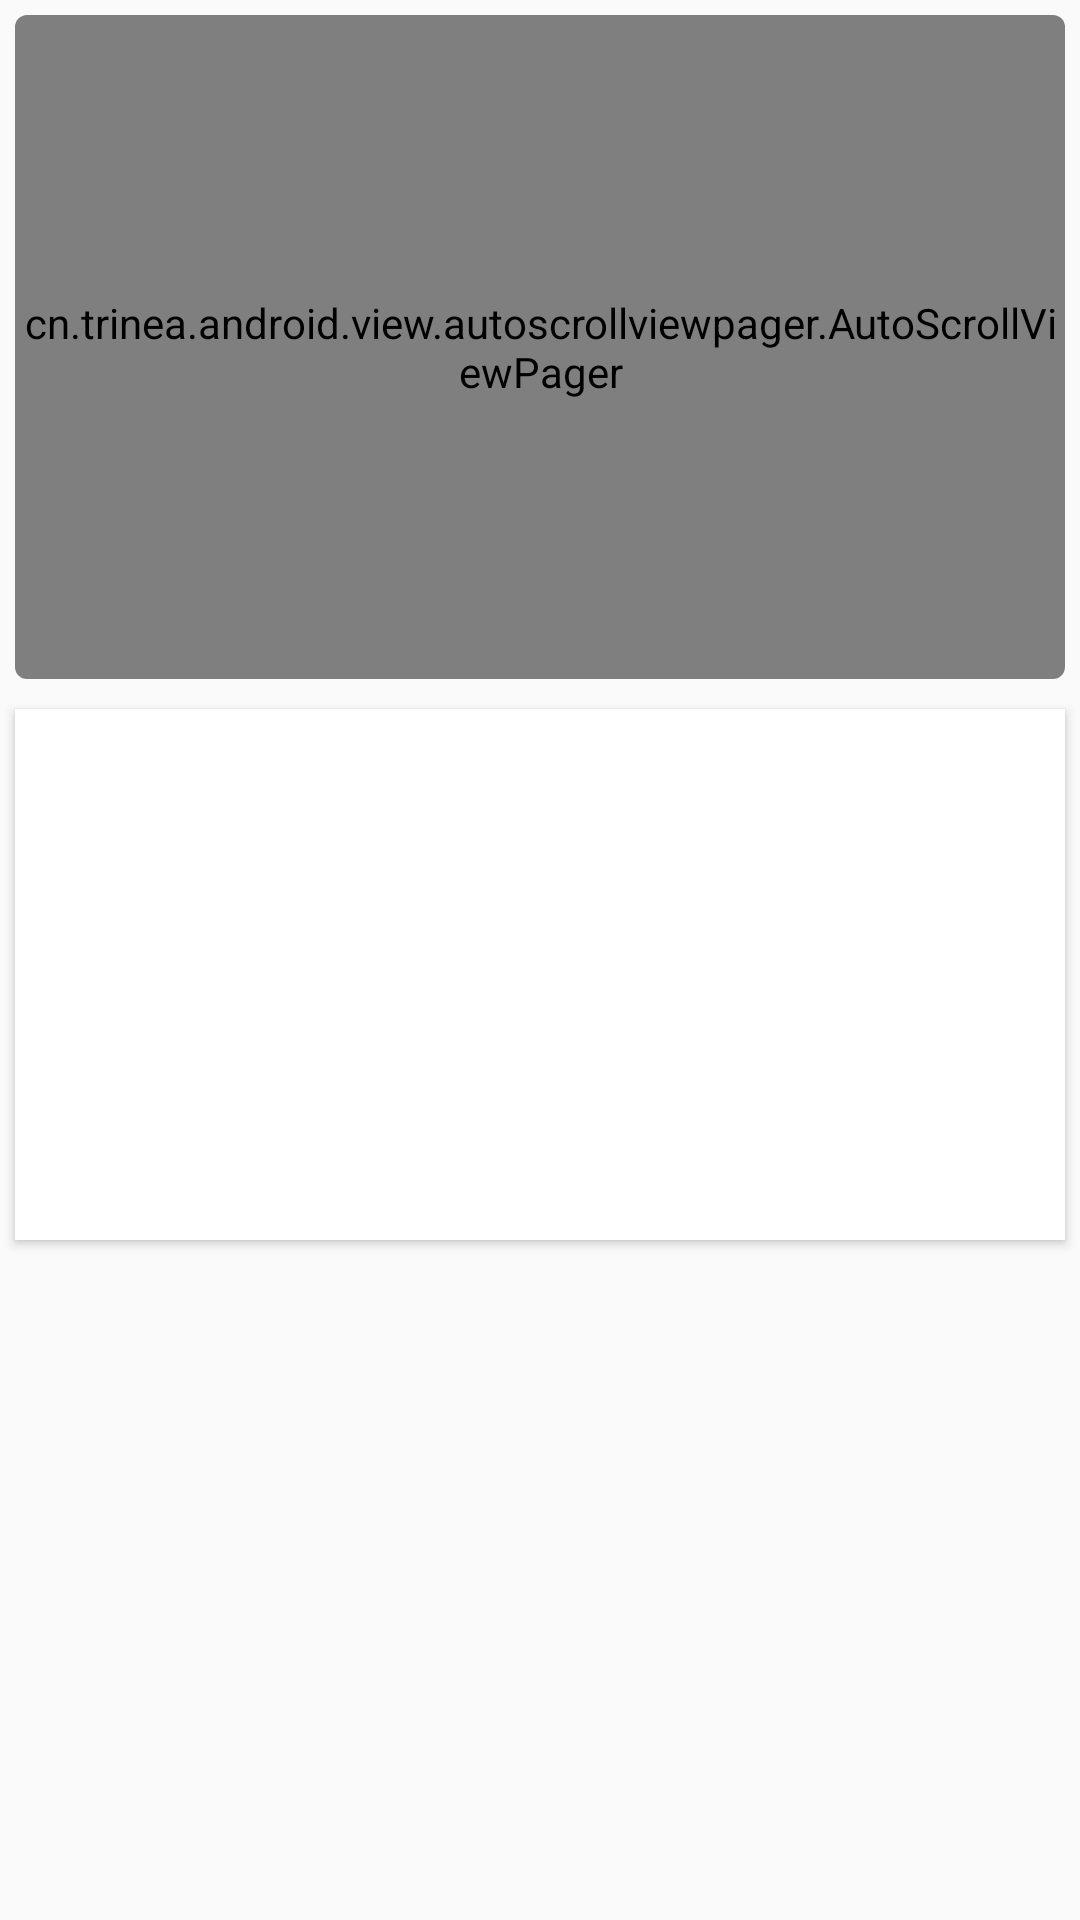

Write the Android layout XML for this screen, with the resource values it uses.
<!-- AndroidManifest.xml: application theme MyMaterialTheme -->
<!-- res/layout/fragment_one1.xml -->
<LinearLayout xmlns:android="http://schemas.android.com/apk/res/android"
    xmlns:tools="http://schemas.android.com/tools"
    android:layout_width="match_parent"
    android:layout_height="match_parent"
    android:orientation="vertical"
    xmlns:app="http://schemas.android.com/apk/res-auto"
    xmlns:card_view="http://schemas.android.com/apk/res-auto"
    tools:context="com.devappstudio.verifie.OneFragment">

    <android.support.v7.widget.CardView
        android:id="@+id/card_view"
        android:layout_width="match_parent"
        android:layout_height="0dp"
        android:layout_gravity="center"
        android:layout_weight="1"
        android:layout_margin="@dimen/card_margin"
        android:elevation="8dp"
        card_view:cardCornerRadius="4dp">

        <cn.trinea.android.view.autoscrollviewpager.AutoScrollViewPager
            android:id="@+id/view_pager1"
            android:layout_width="match_parent"
            android:layout_height="match_parent" />
        <RelativeLayout
            android:layout_width="match_parent"
            android:layout_height="match_parent">
            <LinearLayout
                android:id="@+id/layoutDots1"
                android:layout_width="match_parent"
                android:layout_height="@dimen/dots_height"
                android:layout_alignParentBottom="true"
                android:layout_marginBottom="@dimen/dots_margin_bottom"
                android:gravity="center"
                android:orientation="horizontal">

            </LinearLayout>

            <View
                android:layout_width="match_parent"
                android:layout_height="0dp"
                android:alpha=".5"
                android:layout_above="@id/layoutDots1"
                android:background="@android:color/white" />

        </RelativeLayout>

    </android.support.v7.widget.CardView>

    <android.support.v7.widget.CardView
        android:elevation="3dp"
        android:id="@+id/card_view1"
        android:layout_width="match_parent"
        android:layout_height="0dp"
        android:layout_weight="0.8"
        android:layout_gravity="center"
        android:layout_margin="@dimen/card_margin"
        android:layout_marginTop="5dp"
        android:orientation="horizontal"
        android:layout_marginBottom="5dp"
        card_view:cardCornerRadius="@dimen/card_album_radius">

        <android.support.v4.view.ViewPager
            android:id="@+id/view_pager"
            android:layout_width="match_parent"
            android:layout_height="match_parent" />
        <RelativeLayout
            android:layout_width="match_parent"
            android:layout_height="match_parent">
            <LinearLayout
                android:id="@+id/layoutDots"
                android:layout_width="match_parent"
                android:layout_height="@dimen/dots_height"
                android:layout_alignParentBottom="true"
                android:layout_marginBottom="@dimen/dots_margin_bottom"
                android:gravity="center"
                android:orientation="horizontal">

            </LinearLayout>

            <View
                android:layout_width="match_parent"
                android:layout_height="0dp"
                android:alpha=".5"
                android:layout_above="@id/layoutDots"
                android:background="@android:color/white" />

        </RelativeLayout>
    </android.support.v7.widget.CardView>


    <android.support.v4.view.ViewPager
        android:id="@+id/viewPager"
        android:layout_width="match_parent"
        android:layout_height="0dp"
        android:layout_gravity="bottom"
        android:clipToPadding="false"
        android:overScrollMode="never"
        android:paddingBottom="5dp"
        android:layout_weight="1"
        android:paddingEnd="@dimen/card_padding"
        android:paddingLeft="@dimen/card_padding"
        android:paddingRight="@dimen/card_padding"
        android:paddingStart="@dimen/card_padding" />

</LinearLayout>
<!-- resources referenced by this layout -->
<resources>
  <dimen name="card_album_radius">0dp</dimen>
  <dimen name="card_margin">5dp</dimen>
  <dimen name="card_padding">60dp</dimen>
  <dimen name="dots_height">30dp</dimen>
  <dimen name="dots_margin_bottom">10dp</dimen>
  <style name="MyMaterialTheme" parent="MyMaterialTheme.Base">
  
      </style>
  <style name="MyMaterialTheme.Base" parent="Theme.AppCompat.Light.DarkActionBar">
          <item name="windowNoTitle">true</item>
          <item name="windowActionBar">false</item>
          <item name="colorPrimary">@color/primaryColor</item>
          <item name="colorPrimaryDark">@color/primaryColorDark</item>
          <item name="colorAccent">@color/accent_color</item>
      </style>
  <color name="primaryColor">#E9282A</color>
  <color name="primaryColorDark">#E9282A</color>
  <color name="accent_color">#E9282A</color>\
</resources>
